Run: headless pygame with SDL's dummy video driver; simulated clock (each Clock.tick advances the game by its frame time, no real sleeping); random seed 0; keys injected as events and as key.get_pressed() state; no mouse input.
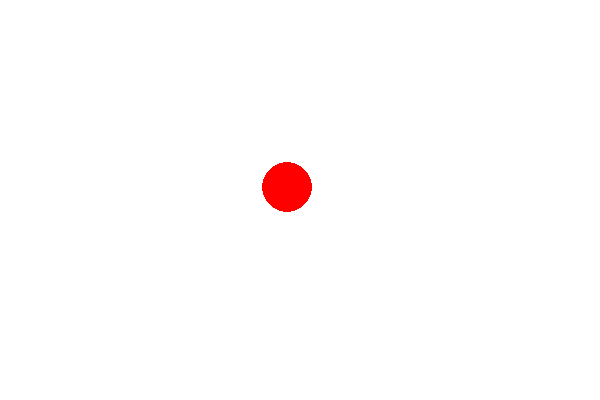
Frame 1 of 4 · flips 1–60 · no input
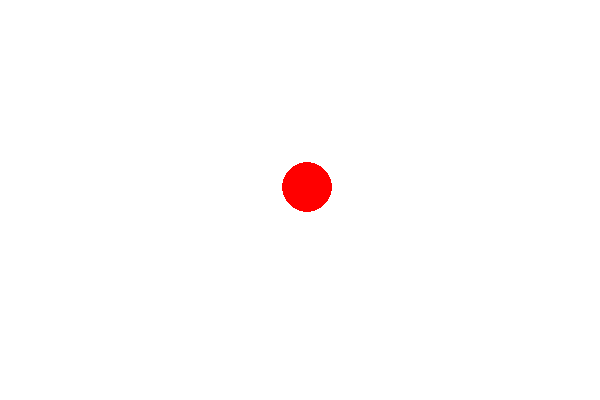
Frame 2 of 4 · flips 61–180 · tapped SPACE, RETURN · held RIGHT (→), D
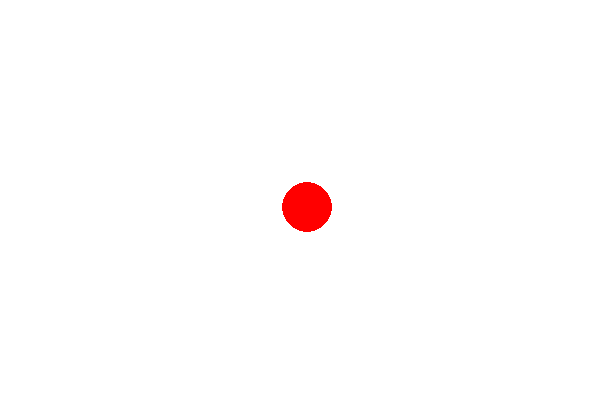
Frame 3 of 4 · flips 181–300 · held DOWN (↓), S
Frame 4 of 4 · flips 301–420 · held LEFT (←), A, UP (↑), W · screen same as frame 1, image omitted

The pygame program that drew these frames:

import pygame
import sys
from pygame.locals import *

pygame.init()
WIDTH = 600
HEIGHT = 400
WHITE = (255, 255, 255)
RED = (255, 0, 0)

window_surface = pygame.display.set_mode((WIDTH, HEIGHT))
pygame.display.set_caption('Ball')

radius = 25
ball_x = (WIDTH - radius) // 2
ball_y = (HEIGHT - radius) // 2
ball_speed = 20

while True:
    for event in pygame.event.get():
        if event.type == QUIT:
            pygame.quit()
            sys.exit()
        elif event.type == KEYDOWN:
            if event.key == K_UP:
                ball_y = max(ball_y - ball_speed, radius) 
            elif event.key == K_DOWN:
                ball_y = min(ball_y + ball_speed, HEIGHT -radius) 
            elif event.key == K_LEFT:
                ball_x = max(ball_x - ball_speed, radius) 
            elif event.key == K_RIGHT:
                ball_x = min(ball_x + ball_speed, WIDTH - radius)  
    window_surface.fill(WHITE)
    pygame.draw.circle(window_surface, RED, (ball_x, ball_y), radius)
    pygame.display.update()
